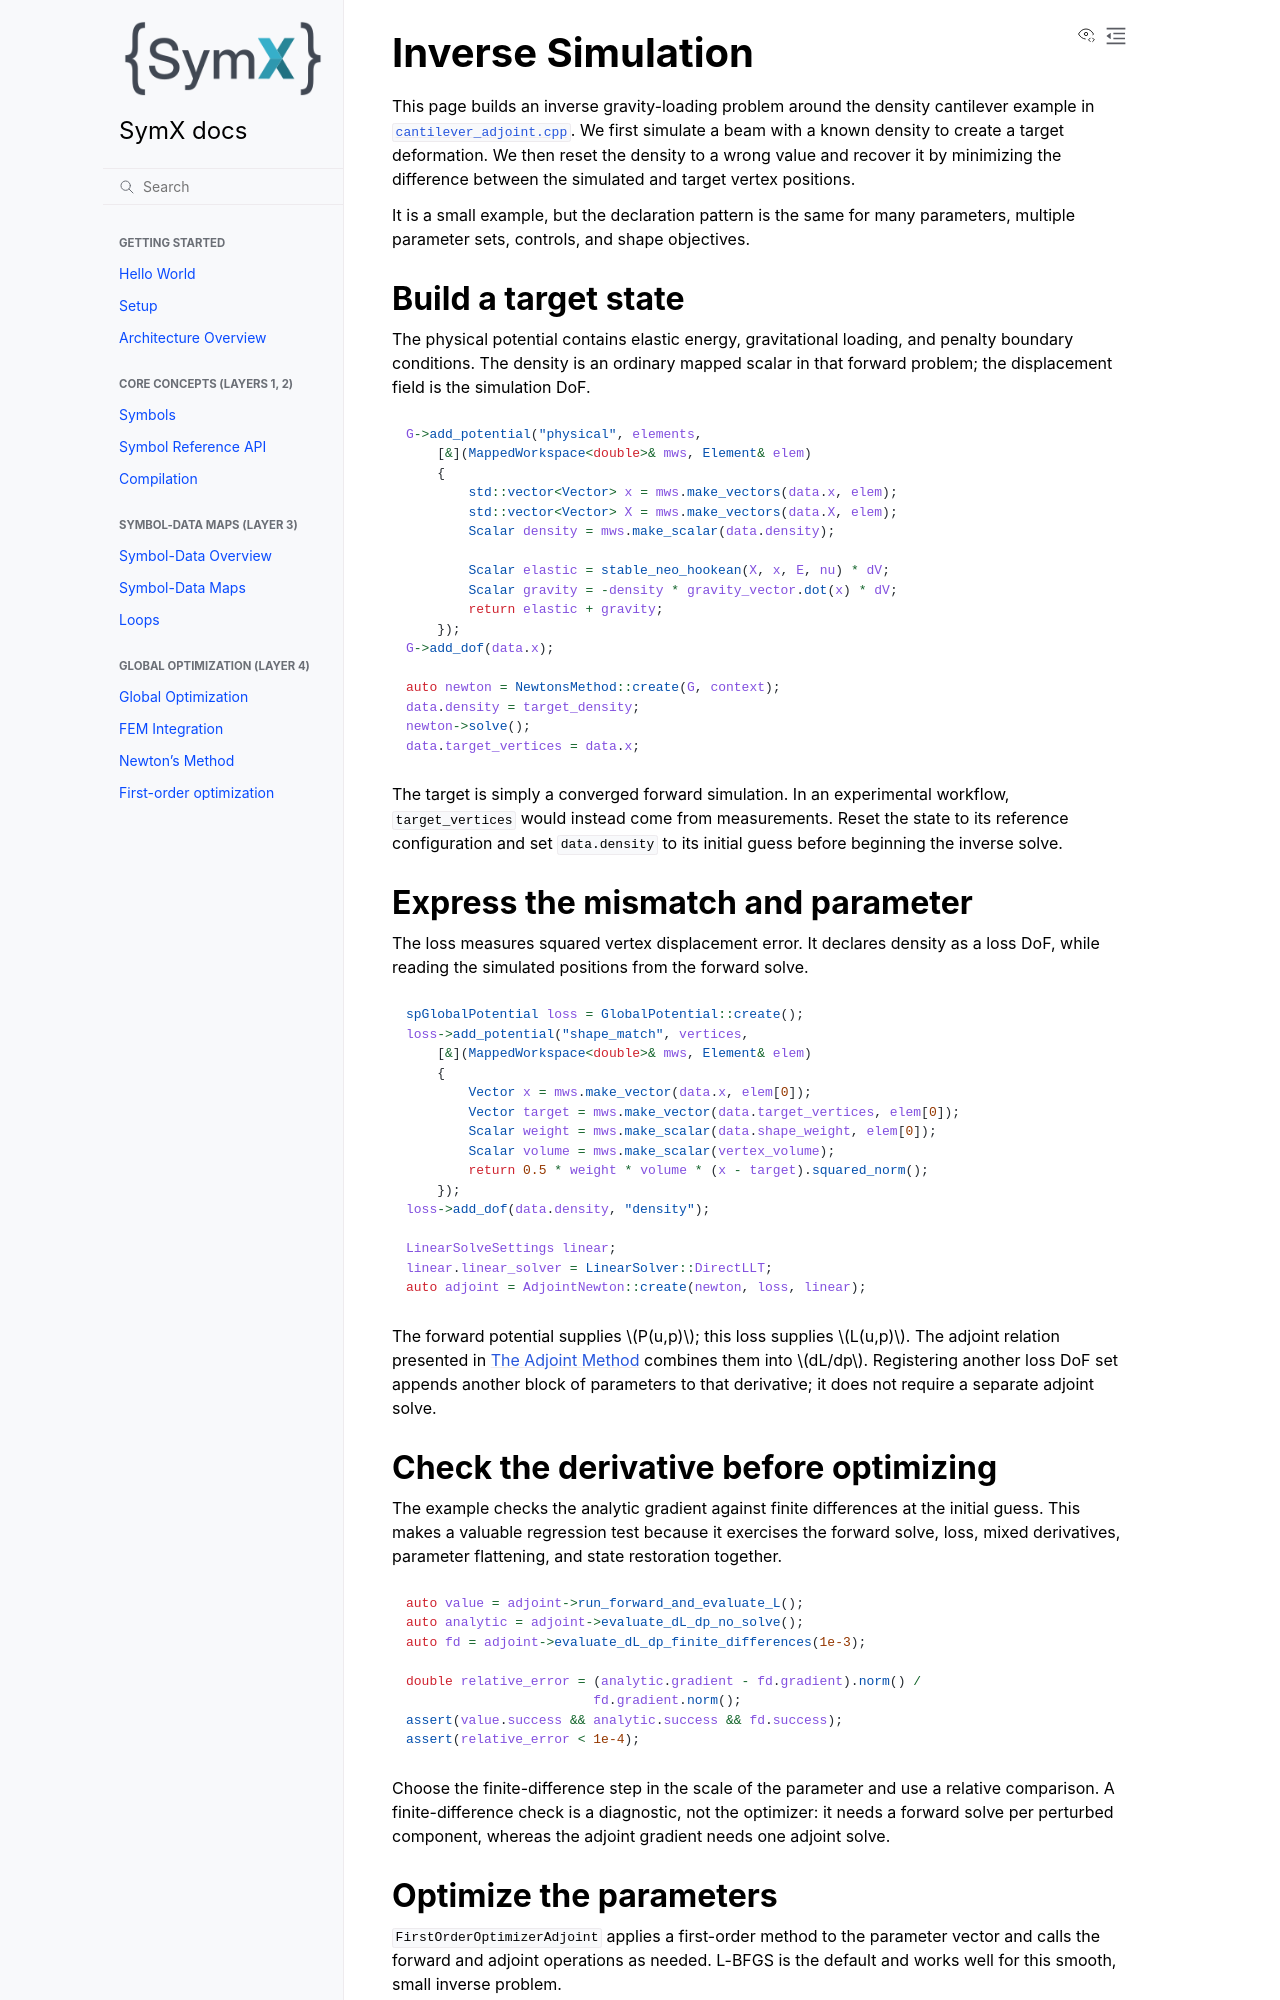

repository: InteractiveComputerGraphics/SymX · page: inverse_simulation.html · generator: sphinx

# Inverse Simulation

This page builds an inverse gravity-loading problem around the density cantilever example in [`cantilever_adjoint.cpp`](../../examples/cantilever_adjoint.cpp). 
We first simulate a beam with a known density to create a target deformation. 
We then reset the density to a wrong value and recover it by minimizing the difference between the simulated and target vertex positions.

It is a small example, but the declaration pattern is the same for many parameters, multiple parameter sets, controls, and shape objectives.

## Build a target state

The physical potential contains elastic energy, gravitational loading, and penalty boundary conditions.
The density is an ordinary mapped scalar in that forward problem; the displacement field is the simulation DoF.

```cpp
G->add_potential("physical", elements,
    [&](MappedWorkspace<double>& mws, Element& elem)
    {
        std::vector<Vector> x = mws.make_vectors(data.x, elem);
        std::vector<Vector> X = mws.make_vectors(data.X, elem);
        Scalar density = mws.make_scalar(data.density);

        Scalar elastic = stable_neo_hookean(X, x, E, nu) * dV;
        Scalar gravity = -density * gravity_vector.dot(x) * dV;
        return elastic + gravity;
    });
G->add_dof(data.x);

auto newton = NewtonsMethod::create(G, context);
data.density = target_density;
newton->solve();
data.target_vertices = data.x;
```

The target is simply a converged forward simulation.
In an experimental workflow, `target_vertices` would instead come from measurements.
Reset the state to its reference configuration and set `data.density` to its initial guess before beginning the inverse solve.

## Express the mismatch and parameter

The loss measures squared vertex displacement error.
It declares density as a loss DoF, while reading the simulated positions from the forward solve.

```cpp
spGlobalPotential loss = GlobalPotential::create();
loss->add_potential("shape_match", vertices,
    [&](MappedWorkspace<double>& mws, Element& elem)
    {
        Vector x = mws.make_vector(data.x, elem[0]);
        Vector target = mws.make_vector(data.target_vertices, elem[0]);
        Scalar weight = mws.make_scalar(data.shape_weight, elem[0]);
        Scalar volume = mws.make_scalar(vertex_volume);
        return 0.5 * weight * volume * (x - target).squared_norm();
    });
loss->add_dof(data.density, "density");

LinearSolveSettings linear;
linear.linear_solver = LinearSolver::DirectLLT;
auto adjoint = AdjointNewton::create(newton, loss, linear);
```

The forward potential supplies $P(u,p)$; this loss supplies $L(u,p)$. The adjoint relation presented in [The Adjoint Method](adjoint_method.md) combines them into $dL/dp$.
Registering another loss DoF set appends another block of parameters to that derivative; it does not require a separate adjoint solve.

## Check the derivative before optimizing

The example checks the analytic gradient against finite differences at the initial guess.
This makes a valuable regression test because it exercises the forward solve, loss, mixed derivatives, parameter flattening, and state restoration together.

```cpp
auto value = adjoint->run_forward_and_evaluate_L();
auto analytic = adjoint->evaluate_dL_dp_no_solve();
auto fd = adjoint->evaluate_dL_dp_finite_differences(1e-3);

double relative_error = (analytic.gradient - fd.gradient).norm() /
                        fd.gradient.norm();
assert(value.success && analytic.success && fd.success);
assert(relative_error < 1e-4);
```

Choose the finite-difference step in the scale of the parameter and use a relative comparison.
A finite-difference check is a diagnostic, not the optimizer: it needs a forward solve per perturbed component, whereas the adjoint gradient needs one adjoint solve.
